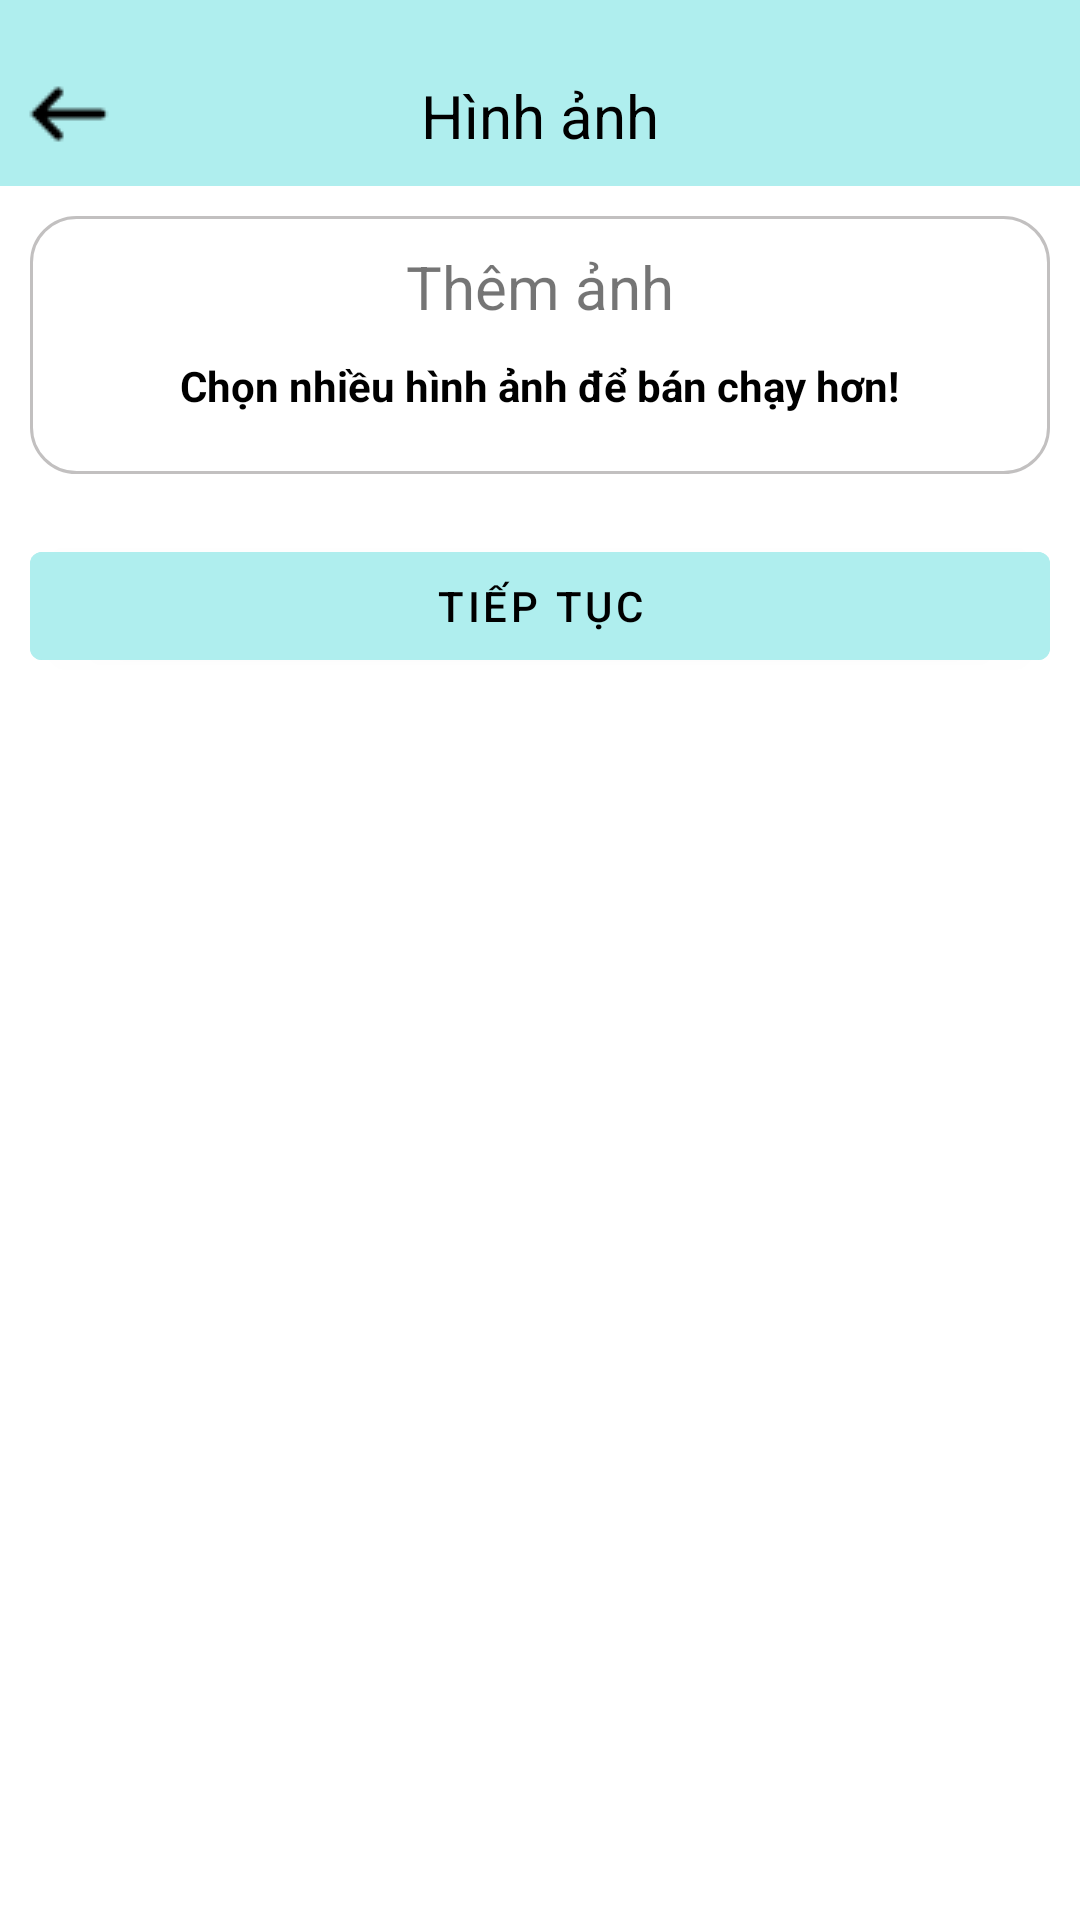

Write the Android layout XML for this screen, with the resource values it uses.
<!-- AndroidManifest.xml: application theme Theme.AppRaoVatSaFaCo -->
<!-- res/layout/fragment_dang_mat_hang_hinh_anh.xml -->
<?xml version="1.0" encoding="UTF-8"?>
<LinearLayout xmlns:android="http://schemas.android.com/apk/res/android"
    xmlns:app="http://schemas.android.com/apk/res-auto"
    xmlns:tools="http://schemas.android.com/tools"
    android:layout_width="match_parent"
    android:layout_height="match_parent"
    android:orientation="vertical">

    <RelativeLayout
        android:paddingTop="15dp"
        android:layout_width="match_parent"
        android:layout_height="wrap_content"
        android:background="#AFEEEE">
        <ImageView
            android:id="@+id/imgBack"
            android:layout_width="wrap_content"
            android:layout_height="wrap_content"
            android:layout_alignParentStart="true"
            android:padding="5dp"
            android:src="@drawable/ic_back" />

        <TextView
            android:id="@+id/tvTieuDe"
            android:layout_width="match_parent"
            android:layout_height="wrap_content"
            android:gravity="center"
            android:padding="10dp"
            android:textSize="20sp"
            android:textColor="@color/black"
            android:text="Hình ảnh"/>

    </RelativeLayout>

    <LinearLayout
        android:layout_width="match_parent"
        android:layout_height="wrap_content"
        android:layout_margin="10dp"
        android:background="@drawable/with_shadow"
        android:gravity="center"
        android:orientation="vertical"
        android:padding="10dp">

        <TextView
            android:id="@+id/tvThemAnh"
            android:layout_width="wrap_content"
            android:layout_height="wrap_content"
            android:drawableLeft="@drawable/anhdemo1"
            android:drawablePadding="5dp"
            android:text="Thêm ảnh"
            android:gravity="center"
            android:textSize="20dp" />

        <LinearLayout
            android:layout_width="match_parent"
            android:layout_height="wrap_content"
            android:orientation="vertical">

            <TextView
                android:layout_width="wrap_content"
                android:layout_height="wrap_content"
                android:layout_gravity="center"
                android:paddingTop="10dp"
                android:text="Chọn nhiều hình ảnh để bán chạy hơn!"
                android:textColor="@color/black"
                android:textStyle="bold" />
        </LinearLayout>

        <androidx.recyclerview.widget.RecyclerView
            android:id="@+id/rvHinhAnh"
            android:layout_width="match_parent"
            android:layout_height="wrap_content"
            android:layout_marginTop="10dp" />
    </LinearLayout>

    <com.google.android.material.button.MaterialButton
        android:id="@+id/btnToiDiaChi"
        android:layout_width="match_parent"
        android:layout_height="wrap_content"
        android:backgroundTint="#AFEEEE"
        android:text="Tiếp tục"
        android:textColor="@color/black"
        android:layout_margin="10dp" />


</LinearLayout>
<!-- resources referenced by this layout -->
<resources>
  <color name="black">#000000</color>
  <!-- drawable ic_back: png bitmap (drawable, 285 bytes) -->
  <!-- drawable with_shadow (drawable) -->
  <?xml version="1.0" encoding="utf-8"?>
  <shape xmlns:android="http://schemas.android.com/apk/res/android"
      android:shape="rectangle">
  
      <solid android:color="#ffffff"></solid>
  
      <stroke
          android:width="1dp"
          android:color="#C2C0C0"></stroke>
  
      <padding
          android:bottom="1dp"
          android:left="1dp"
          android:right="1dp"
          android:top="1dp"></padding>
  
      <corners android:radius="15dp"></corners>
  
  </shape>
  <style name="Theme.AppRaoVatSaFaCo" parent="Theme.MaterialComponents.DayNight.NoActionBar">
          
          <item name="colorPrimary">@color/main_blue</item>
          <item name="colorPrimaryVariant">@color/DodgerBlue</item>
          <item name="colorOnPrimary">@color/white</item>
          
          <item name="colorSecondary">@color/teal_200</item>
          <item name="colorSecondaryVariant">@color/teal_700</item>
          <item name="colorOnSecondary">@color/black</item>
          
          <item name="android:statusBarColor" tools:targetApi="l">?attr/colorPrimaryVariant</item>
          
  
      </style>
  <color name="main_blue">#03A9F4</color>
  <color name="DodgerBlue">#1E90FF</color>
  <color name="white">#FFFFFF</color>
  <color name="teal_200">#FF03DAC5</color>
  <color name="teal_700">#FF018786</color>
</resources>
